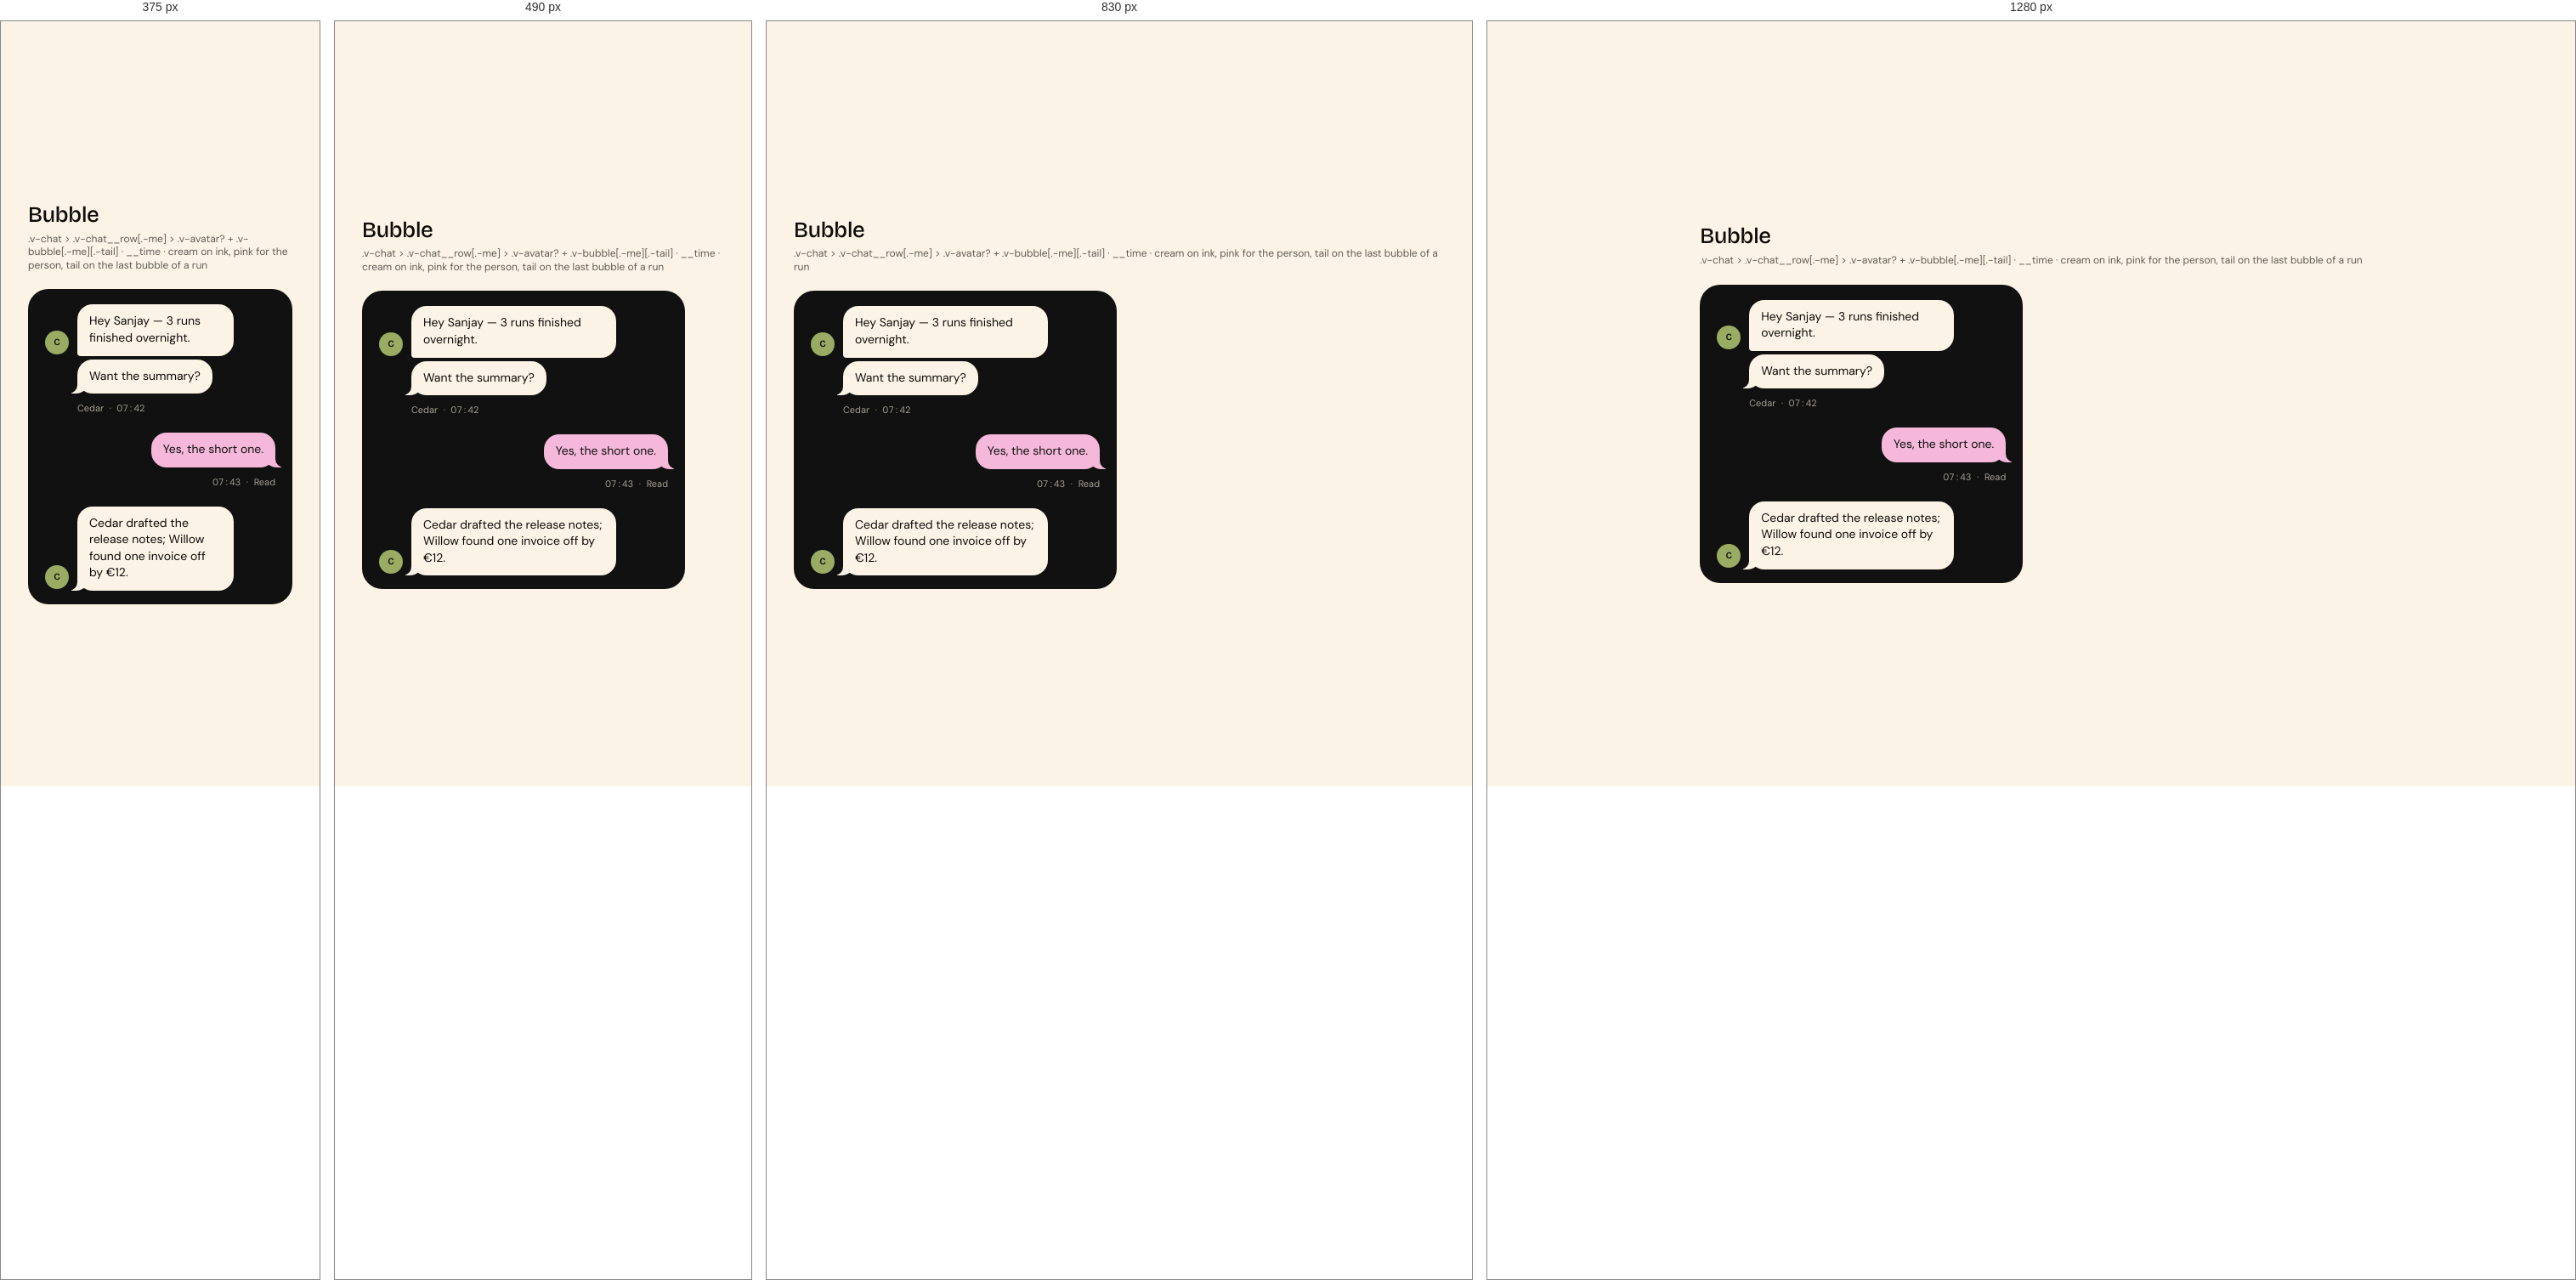
Rendered at 375 px, 490 px, 830 px and 1280 px, left to right.

<!-- file: demo.html -->
<!DOCTYPE html>
<html lang="en" data-mode="light" data-seed="42"><head><meta charset="utf-8"><title>Bubble · demo</title><link rel="stylesheet" href="../../css/vriksha.css">
<style>html,body{margin:0}body{min-height:100vh;padding:32px;box-sizing:border-box;background:var(--v-canvas);display:grid;place-items:center;align-content:center;justify-content:center}body>[data-gate]{max-width:100%}</style></head>
<body>
<section class="entry" id="bubble" data-gate="bubble/demo" style="width:min(100%,1120px)"><h1 class="v-section" style="margin:0 0 6px">Bubble</h1><p class="v-meta" style="margin:0 0 20px">.v-chat > .v-chat__row[.-me] > .v-avatar? + .v-bubble[.-me][.-tail] · __time · cream on ink, pink for the person, tail on the last bubble of a run</p><div class="demo"><div class="v-chat" style="max-width:380px"><div class="v-chat__row"><span class="v-avatar" style="background:var(--v-olive);color:#111">C</span><span class="v-bubble">Hey Sanjay — 3 runs finished overnight.</span></div><div class="v-chat__row"><span class="v-bubble -tail">Want the summary?</span></div><div class="v-chat__time">Cedar · 07:42</div><div class="v-chat__gap"></div><div class="v-chat__row -me"><span class="v-bubble -me -tail">Yes, the short one.</span></div><div class="v-chat__time" style="text-align:right;padding-left:0">07:43 · Read</div><div class="v-chat__gap"></div><div class="v-chat__row"><span class="v-avatar" style="background:var(--v-olive);color:#111">C</span><span class="v-bubble -tail">Cedar drafted the release notes; Willow found one invoice off by €12.</span></div></div></div></section>
<script src="../../assets/sprites.js"></script><script src="../../catalog/spec.js"></script><script src="../../js/v.js" data-base="../.."></script><script src="../../js/ui.js"></script><script src="../../js/flow.js"></script><script src="../../js/morph.js"></script><script src="../../js/motion.js"></script><script src="../../catalog/demo-behaviour.js"></script><script>(async()=>{await V.init(document.body);if(window.VUI)VUI.init(document.body);if(window.VLive)VLive.init(document.body)})()</script>
<script>document.querySelectorAll('[data-indeterminate]').forEach(i=>i.indeterminate=true);addEventListener('load',()=>document.documentElement.dataset.ready='1');</script>
</body></html>


/* @media block from components.css */
@media (max-width:640px){
.v-search .v-scope{display:none}
.v-search{gap:8px}.v-search__disk{width:32px;height:32px}.v-igroup .v-addon{flex:none}.v-igroup .v-badge{flex:none}
.v-toggle.-circle{width:32px;min-width:32px;height:32px;font-size:11px}
.v-attach__name{white-space:normal;overflow-wrap:anywhere;text-overflow:clip}
.v-igroup{height:auto;min-height:var(--ctl-lg);flex-wrap:wrap;padding:8px 12px;border-radius:var(--r-card-sm)}.v-igroup input{width:100%;flex:1 1 100%;height:32px}
.v-otp{gap:6px}.v-otp input{flex:1 1 0;min-width:0;width:auto}
.v-weekdays{gap:4px}.v-weekdays label{flex:1 1 0;min-width:0;width:auto;aspect-ratio:1;height:auto;font-size:11px}
.v-tabs{overflow-x:auto;padding-bottom:2px}.v-tabs::-webkit-scrollbar{display:none}.v-tabs .v-tab{flex:none}
.v-seg{flex-wrap:wrap}
.v-item__title{overflow-wrap:anywhere}
.v-stats{gap:var(--s-4)}
.v-table-wrap{padding:var(--s-2) var(--s-4) var(--s-4)}
.v-datestrip{overflow-x:auto;}.v-datestrip::-webkit-scrollbar{display:none}
}

/* @media block from components-2.css */
@media (max-width:640px){.v-acc__body{padding-left:16px}}

/* @media block from components-2.css */
@media (max-width:640px){.v-acc__body{padding-left:18px}}

/* @media block from components-2.css */
@media (max-width:560px){.v-scopecard .v-alert{grid-template-columns:40px minmax(0,1fr)}.v-scopecard .v-alert>.v-btn{grid-column:2;justify-self:start;margin-top:8px}}

/* @media block from patterns.css */
@media (max-width:640px){.v-search .v-scope{display:none}}

/* @media block from patterns.css */
@media (max-width:900px){.v-md{grid-template-columns:minmax(0,1fr);gap:var(--s-4)}.v-md__list .v-item.-selected{margin-right:0;border-radius:var(--r-card-sm)}.v-md__list .v-item.-selected::after{display:none}.v-md__detail{margin-top:0!important}}

/* @media block from composites.css */
@media (max-width:640px){
.v-needs,.v-upgrade{grid-template-columns:auto minmax(0,1fr);row-gap:var(--s-3)}.v-needs>:last-child,.v-upgrade>:last-child{grid-column:1/-1;justify-self:start}
.v-mhero .v-hero{font-size:64px}
.v-profile{grid-template-columns:1fr;justify-items:start}.v-profile__meta{flex-wrap:wrap;gap:var(--s-4)}
.v-band{flex-wrap:wrap;row-gap:4px}
.v-kv{grid-template-columns:1fr;gap:2px 0}.v-kv dt{margin-top:8px}
.v-compact{min-width:0}
.v-health{flex-wrap:wrap;row-gap:6px}.v-health .v-next{margin-left:0}
.v-ctile{--sz:112px;/* @kind spacing */}
}

/* @media block from composites.css */
@media (max-width:560px){.v-ringwrap{grid-template-columns:minmax(0,1fr);justify-items:center;gap:20px}}

/* @media block from alive.css */
@media (max-width:620px){.v-feature__media{aspect-ratio:16/9}.v-feature__body{padding:18px}}

/* @media block from alive.css */
@media (max-width:760px){
 .ap-tab{position:fixed;left:12px;right:12px;bottom:0;top:auto;width:auto;height:46px;
  border-radius:16px 16px 0 0;writing-mode:horizontal-tb;transform:none;
  display:grid;place-items:center;box-shadow:0 -6px 24px -12px rgba(17,17,17,.35);z-index:58}
 body{padding-bottom:58px}
}

/* @media block from alive.css */
@media (max-width:900px){.v-md{grid-template-columns:minmax(0,1fr);gap:var(--s-3)}.v-md__list .v-item.-selected{border-radius:18px;margin-right:0}.v-md__detail{border-radius:24px!important;padding:20px}}

/* @media block from alive.css */
@media (max-width:560px){.v-md__head{grid-template-columns:40px minmax(0,1fr)}.v-md__head .v-badge{grid-column:2}.v-md__facts{grid-template-columns:minmax(0,1fr)}.v-md__facts dt{margin-top:4px}}

/* @media block from alive.css */
@media (max-width:420px){.v-cal__d{width:36px;height:36px;font-size:13.5px}}